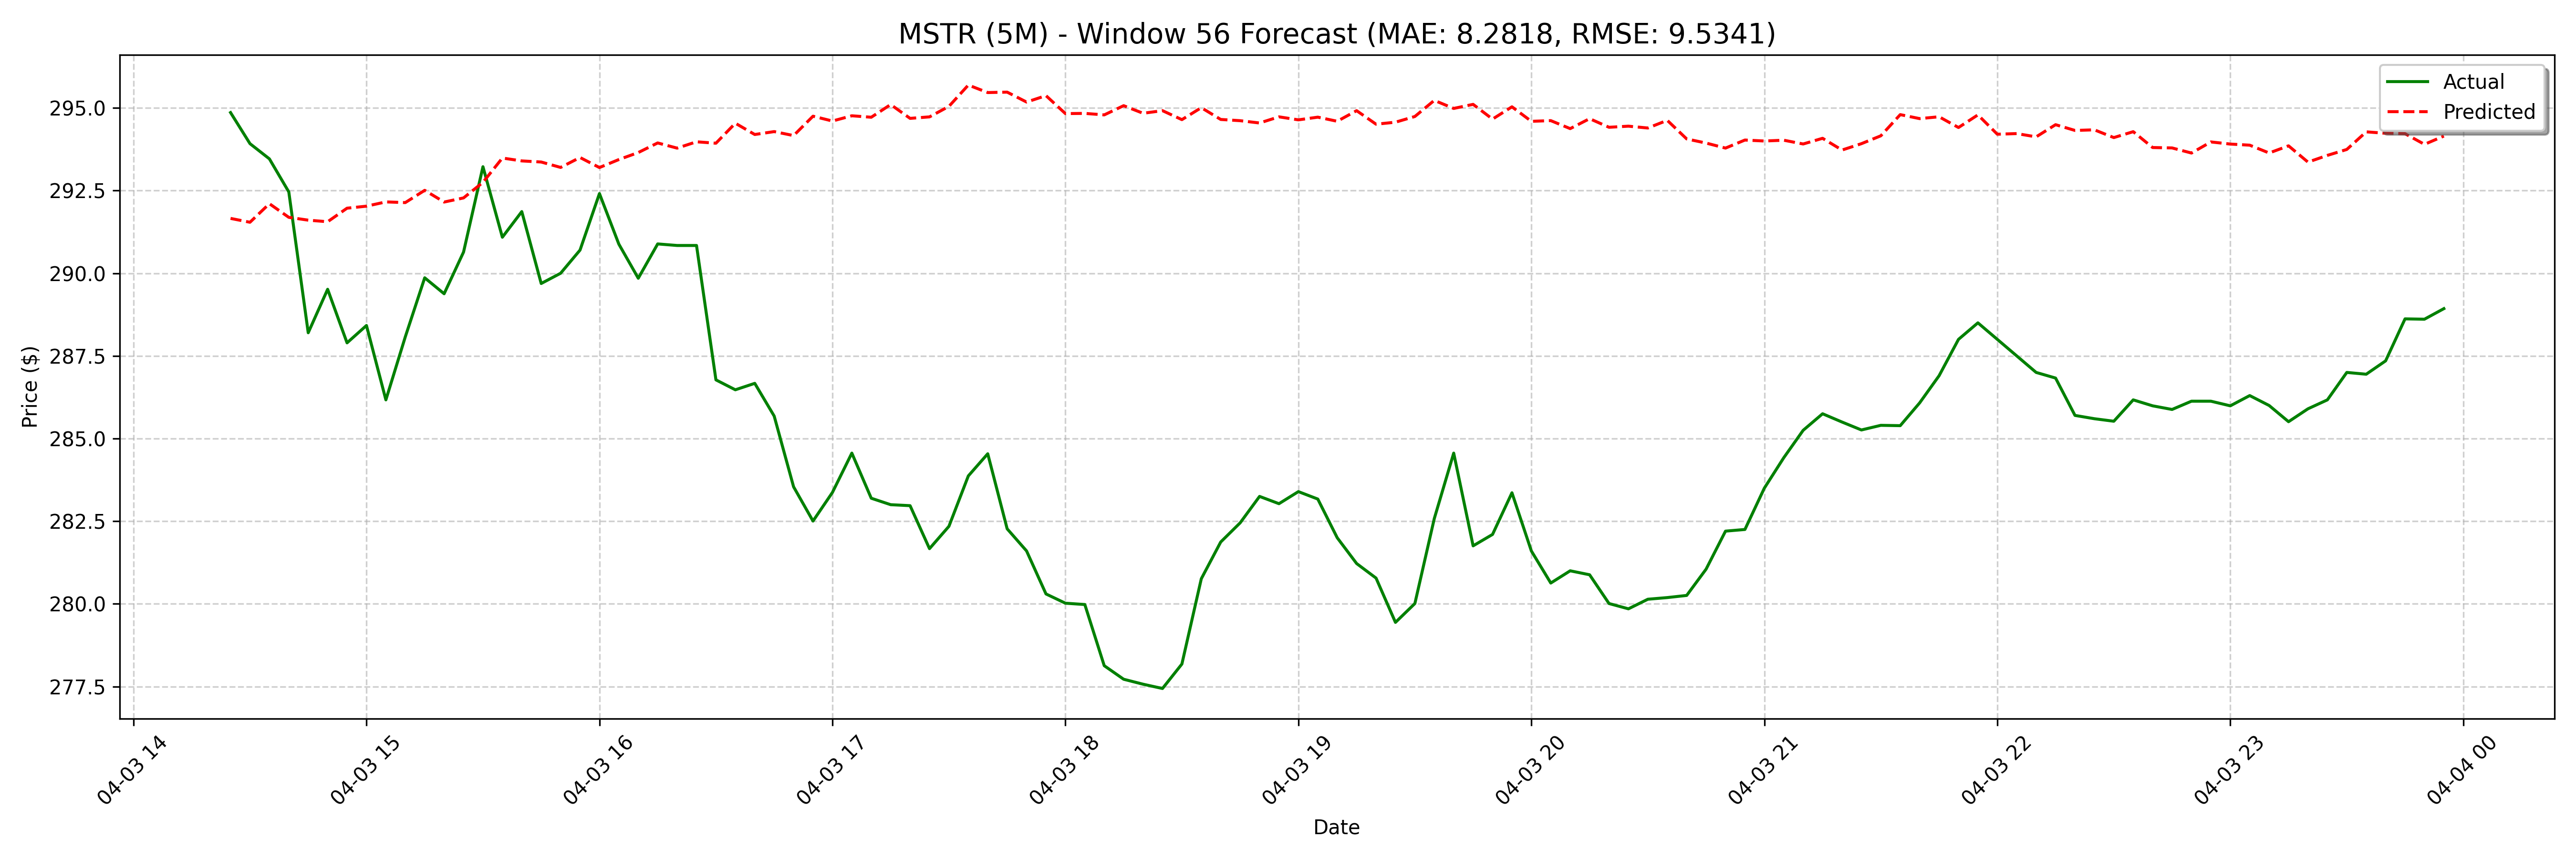

The file beside this chart, header and first rows:
date, actual, forecast
2025-04-03 14:25:00, 294.9, 291.7
2025-04-03 14:30:00, 293.9, 291.5
2025-04-03 14:35:00, 293.5, 292.1
2025-04-03 14:40:00, 292.5, 291.7
2025-04-03 14:45:00, 288.2, 291.6
2025-04-03 14:50:00, 289.5, 291.6
2025-04-03 14:55:00, 287.9, 292
2025-04-03 15:00:00, 288.4, 292
2025-04-03 15:05:00, 286.2, 292.2
2025-04-03 15:10:00, 288.1, 292.1
2025-04-03 15:15:00, 289.9, 292.5
2025-04-03 15:20:00, 289.4, 292.2
2025-04-03 15:25:00, 290.6, 292.3
2025-04-03 15:30:00, 293.2, 292.8
2025-04-03 15:35:00, 291.1, 293.5
2025-04-03 15:40:00, 291.9, 293.4
2025-04-03 15:45:00, 289.7, 293.4
2025-04-03 15:50:00, 290.0, 293.2
2025-04-03 15:55:00, 290.7, 293.5
2025-04-03 16:00:00, 292.4, 293.2
2025-04-03 16:05:00, 290.9, 293.4
2025-04-03 16:10:00, 289.8, 293.7
2025-04-03 16:15:00, 290.9, 293.9
2025-04-03 16:20:00, 290.8, 293.8
2025-04-03 16:25:00, 290.8, 294
2025-04-03 16:30:00, 286.8, 293.9
2025-04-03 16:35:00, 286.5, 294.5
2025-04-03 16:40:00, 286.7, 294.2
2025-04-03 16:45:00, 285.7, 294.3
2025-04-03 16:50:00, 283.5, 294.2
2025-04-03 16:55:00, 282.5, 294.8
2025-04-03 17:00:00, 283.4, 294.6
2025-04-03 17:05:00, 284.6, 294.8
2025-04-03 17:10:00, 283.2, 294.7
2025-04-03 17:15:00, 283.0, 295.1
2025-04-03 17:20:00, 283, 294.7
2025-04-03 17:25:00, 281.7, 294.7
2025-04-03 17:30:00, 282.3, 295
2025-04-03 17:35:00, 283.9, 295.7
2025-04-03 17:40:00, 284.5, 295.5
2025-04-03 17:45:00, 282.3, 295.5
2025-04-03 17:50:00, 281.6, 295.2
2025-04-03 17:55:00, 280.3, 295.4
2025-04-03 18:00:00, 280, 294.8
2025-04-03 18:05:00, 280, 294.8
2025-04-03 18:10:00, 278.1, 294.8
2025-04-03 18:15:00, 277.7, 295.1
2025-04-03 18:20:00, 277.6, 294.8
2025-04-03 18:25:00, 277.4, 294.9
2025-04-03 18:30:00, 278.2, 294.6
2025-04-03 18:35:00, 280.8, 295
2025-04-03 18:40:00, 281.9, 294.7
2025-04-03 18:45:00, 282.5, 294.6
2025-04-03 18:50:00, 283.2, 294.5
2025-04-03 18:55:00, 283, 294.7
2025-04-03 19:00:00, 283.4, 294.6
2025-04-03 19:05:00, 283.2, 294.7
2025-04-03 19:10:00, 282.0, 294.6
2025-04-03 19:15:00, 281.2, 294.9
2025-04-03 19:20:00, 280.8, 294.5
... 68 more rows
